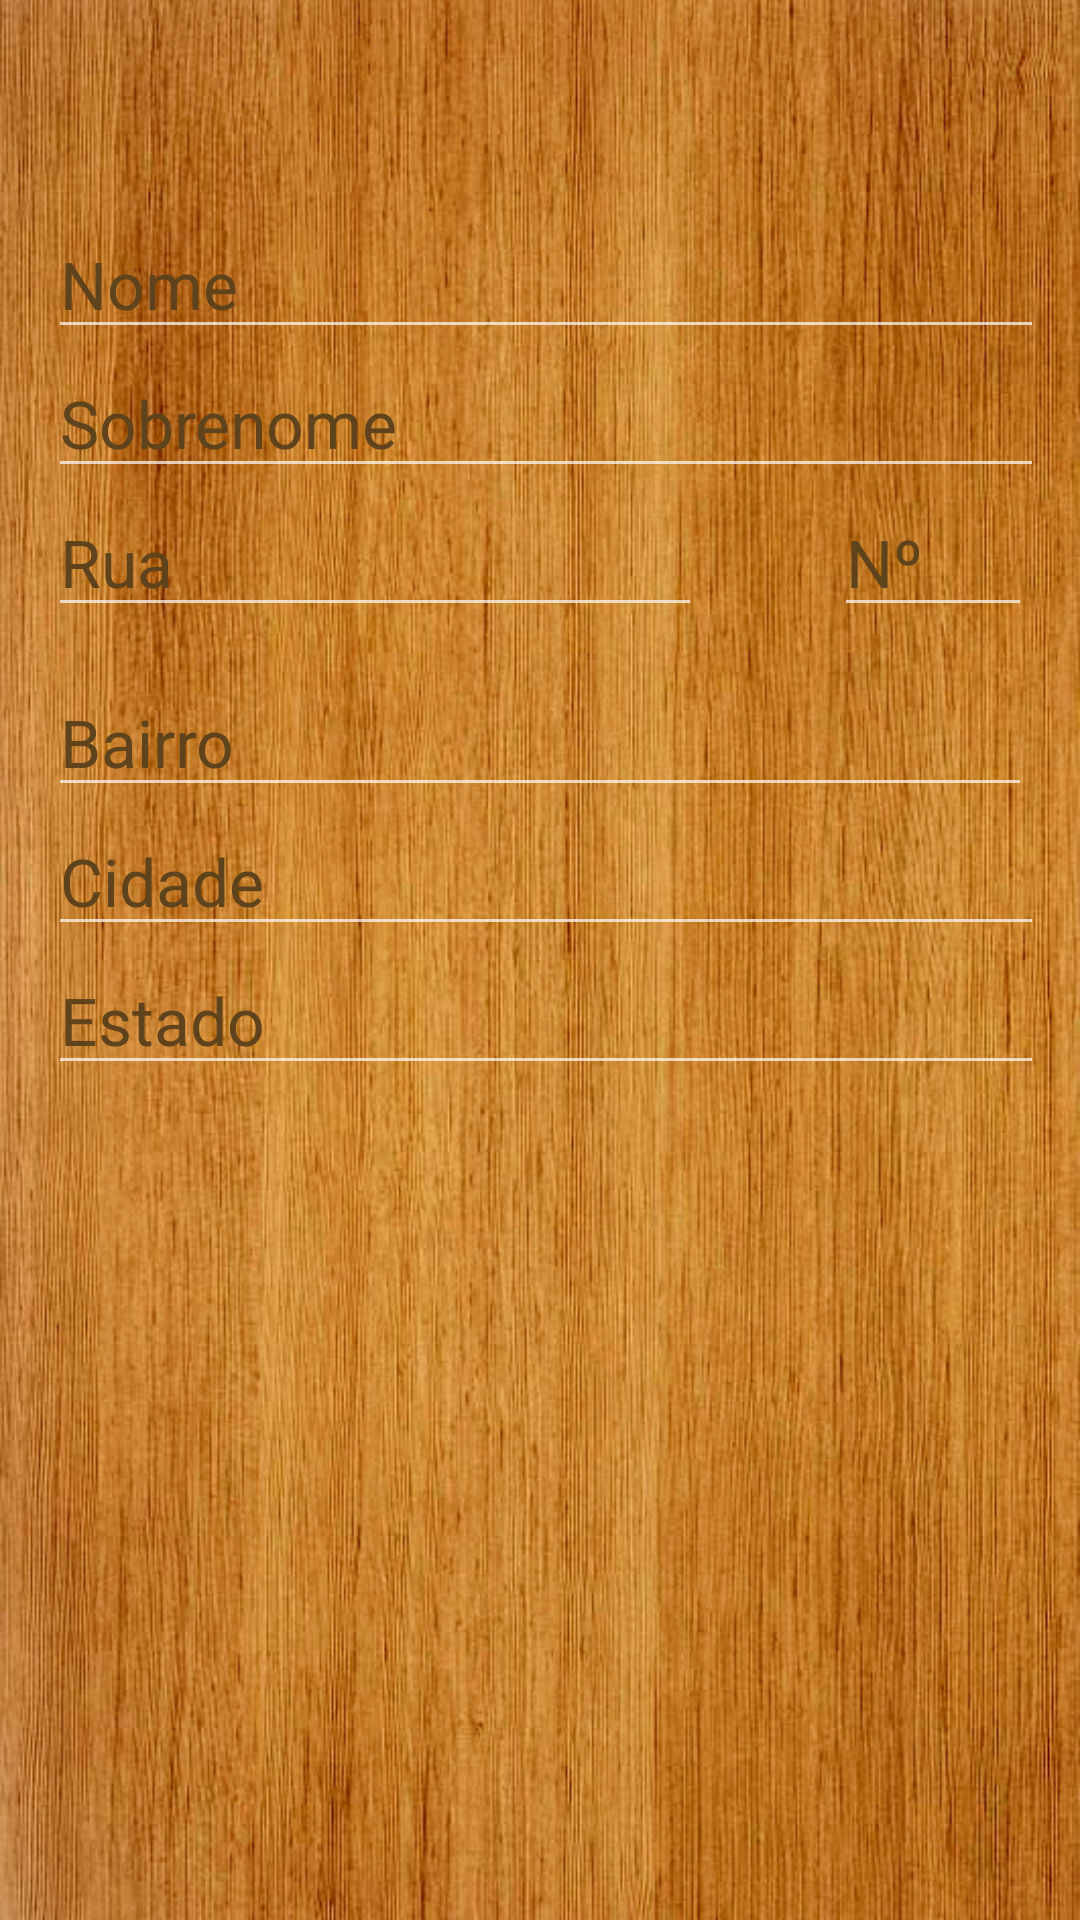

Android layout source for this screen:
<!-- AndroidManifest.xml: application theme AppTheme -->
<!-- res/layout/activity_blank_form.xml -->
<LinearLayout xmlns:android="http://schemas.android.com/apk/res/android"
    xmlns:tools="http://schemas.android.com/tools" android:layout_width="match_parent"
    android:layout_height="match_parent" android:paddingLeft="16dp"
    android:paddingRight="16dp"
    android:paddingTop="16dp"
    android:paddingBottom="16dp"
    tools:context="com.example.onedoesnotsimply.inscricoes.BlankFormActivity"
    android:background="@drawable/evento"
    android:orientation="vertical"
    android:id="@+id/layout"
    android:weightSum="1">

    <ScrollView
        android:layout_width="wrap_content"
        android:layout_height="wrap_content"
        android:id="@+id/scrollView2" >

        <LinearLayout
            android:orientation="vertical"
            android:layout_width="fill_parent"
            android:layout_height="fill_parent"
            android:id="@+id/InnerLayout"
            android:baselineAligned="false">

            <EditText
                android:layout_width="346dp"
                android:layout_height="wrap_content"
                android:inputType="textPersonName"
                android:ems="10"
                android:id="@+id/editNome"
                android:hint="Nome"
                android:layout_marginTop="54dp"
                android:layout_alignParentTop="true"
                android:layout_alignParentStart="true"
                android:layout_alignEnd="@+id/editSobrenome"
                android:textColorHint="#5e431c"
                android:textSize="22dp"/>

            <EditText
                android:layout_width="349dp"
                android:layout_height="wrap_content"
                android:inputType="textPersonName"
                android:ems="10"
                android:id="@+id/editSobrenome"
                android:hint="Sobrenome"
                android:layout_below="@+id/editNome"
                android:layout_alignParentStart="true"
                android:layout_alignEnd="@+id/EditRua"
                android:textColorHint="#5e431c"
                android:textSize="22dp"/>

            <RelativeLayout
                android:layout_width="match_parent"
                android:layout_height="60dp"
                android:layout_weight="0.30">

                <EditText
                    android:layout_width="172dp"
                    android:layout_height="wrap_content"
                    android:id="@+id/EditRua"
                    android:hint="Rua"
                    android:layout_alignParentTop="true"
                    android:layout_alignParentStart="true"
                    android:layout_alignParentEnd="true"
                    android:layout_marginEnd="110dp"
                    android:textColorHint="#5e431c"
                    android:textSize="22dp"/>

                <EditText
                    android:layout_width="97dp"
                    android:layout_height="wrap_content"
                    android:inputType="numberSigned"
                    android:ems="10"
                    android:id="@+id/EditNumero"
                    android:hint="Nº"
                    android:layout_marginStart="262dp"
                    android:layout_alignTop="@+id/EditRua"
                    android:layout_alignParentStart="true"
                    android:textColorHint="#5e431c"
                    android:textSize="22dp"/>
            </RelativeLayout>

            <EditText
                android:layout_width="match_parent"
                android:layout_height="wrap_content"
                android:inputType="textPersonName"
                android:ems="10"
                android:id="@+id/EditBairro"
                android:hint="Bairro"
                android:layout_below="@+id/EditRua"
                android:layout_alignParentStart="true"
                android:textColorHint="#5e431c"
                android:textSize="22dp"/>

            <EditText
                android:layout_width="362dp"
                android:layout_height="wrap_content"
                android:inputType="textPersonName"
                android:ems="10"
                android:id="@+id/EditCidade"
                android:hint="Cidade"
                android:layout_below="@+id/EditBairro"
                android:layout_alignParentStart="true"
                android:textColorHint="#5e431c"
                android:textSize="22dp"/>

            <EditText
                android:layout_width="374dp"
                android:layout_height="wrap_content"
                android:inputType="textPersonName"
                android:ems="10"
                android:id="@+id/EditEstado"
                android:hint="Estado"
                android:layout_below="@+id/EditBairro"
                android:layout_toEndOf="@+id/EditCidade"
                android:textColorHint="#5e431c"
                android:textSize="22dp"/>
        </LinearLayout>
    </ScrollView>


</LinearLayout>
<!-- resources referenced by this layout -->
<resources>
  <!-- drawable evento: jpg bitmap (drawable, 288693 bytes) -->
  <style name="AppTheme" parent="android:Theme.Material">
          
          <item name="android:colorPrimary">#60411a</item>
          <item name="android:colorPrimaryDark">#61594e</item>
          <item name="android:navigationBarColor">#101010</item>
      </style>
</resources>
